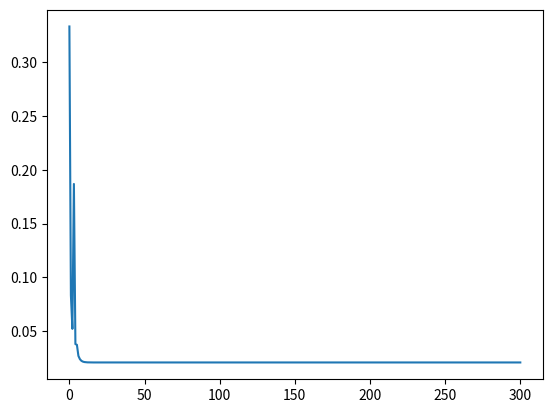

This figure's Python source:

# Max-Lloyd algorithm for finding the optimal quantizer
# in dimension 1

import math
import random
import scipy
import matplotlib.pyplot as plt
from scipy import integrate



def uniform(t):
    if t<=1 and t>=-1:
        return 0.5
    else:
        return 0

def gaussian(t):
    return math.exp(-t**2/2)/math.sqrt(2*math.pi)

# function studied: chose between uniform and gaussian functions
def f(t):
    return uniform(t)

# distribution studied
def random_distrib():
    return random.uniform(-1,1)
    #return random.gauss(0,1)

# computes MSE between 2 adjacent decision thresholds (on one segment)
def interval_MSE(x,t1,t2):
    return integrate.quad(lambda t: ((t - x)**2) * f(t), t1, t2)[0]

# computes mean squared error on R
def MSE(t,x):
    s = interval_MSE(x[0], -float('Inf'), t[0]) + interval_MSE(x[-1], t[-1], float('Inf'))
    for i in range(1,len(x)-1):
        s = s + interval_MSE(x[i], t[i-1], t[i])
    return s

# t1 and t2 are the boundaries of the interval on which the centroid is calculated
def centroid(t1,t2):
    if integrate.quad(f, t1, t2)[0] == 0 or t1 == t2:
        return 0
    else:
        return integrate.quad(lambda t:t*f(t), t1, t2)[0] / integrate.quad(f, t1, t2)[0]

# t is an array containing the initial decision thresholds
# x is an array containing the representation levels
# error_threshold is the threshold to reach for the algorithm to stop
def maxlloyd(t,x,error_threshold):
    e = MSE(t,x)
    error = [e]
    c = 0
    while e > error_threshold and c < 300:
        c = c+1
        if c%2 == 1:
            # adjust thresholds
            for i in range(len(t)):
                t[i] = 0.5 * ( x[i] + x[i+1] )
        else:
            # adjust levels
            x[0] = centroid(-float('Inf'), t[0])
            x[-1] = centroid(t[-1], float('Inf'))
            for i in range(1,len(x)-1):
                x[i] = centroid(t[i-1], t[i])
        e = MSE(t,x)
        error.append(e)
        print(e)
    return x,t,error


# Test of maxlloyd function
def test_maxlloyd():
    t = [-0.5,0,0.5]
    x = [-1,0,1,1.5]
    x2,t2,error = maxlloyd(t,x,0.01)
    print(x2,t2)
    plt.plot(error)
    plt.show()
    return x2,t2

test_maxlloyd()

def estimate(x,t,value):
    for i in range(len(t)):
        if t[i] > value:
            return x[i]
    return x[-1]

# Plot of average error
def plot_avg_error(N):
    x,t = test_maxlloyd()
    avg_E = []
    realizations = []
    square_error = []
    for i in range(N):
        realizations.append(random_distrib())
        square_error.append((realizations[-1] - estimate(x,t,realizations[-1]))**2)
        avg_E.append(sum(square_error)/len(square_error))
    plt.figure(2)
    plt.plot(avg_E)
    plt.show()

# plot_avg_error(20000)

































